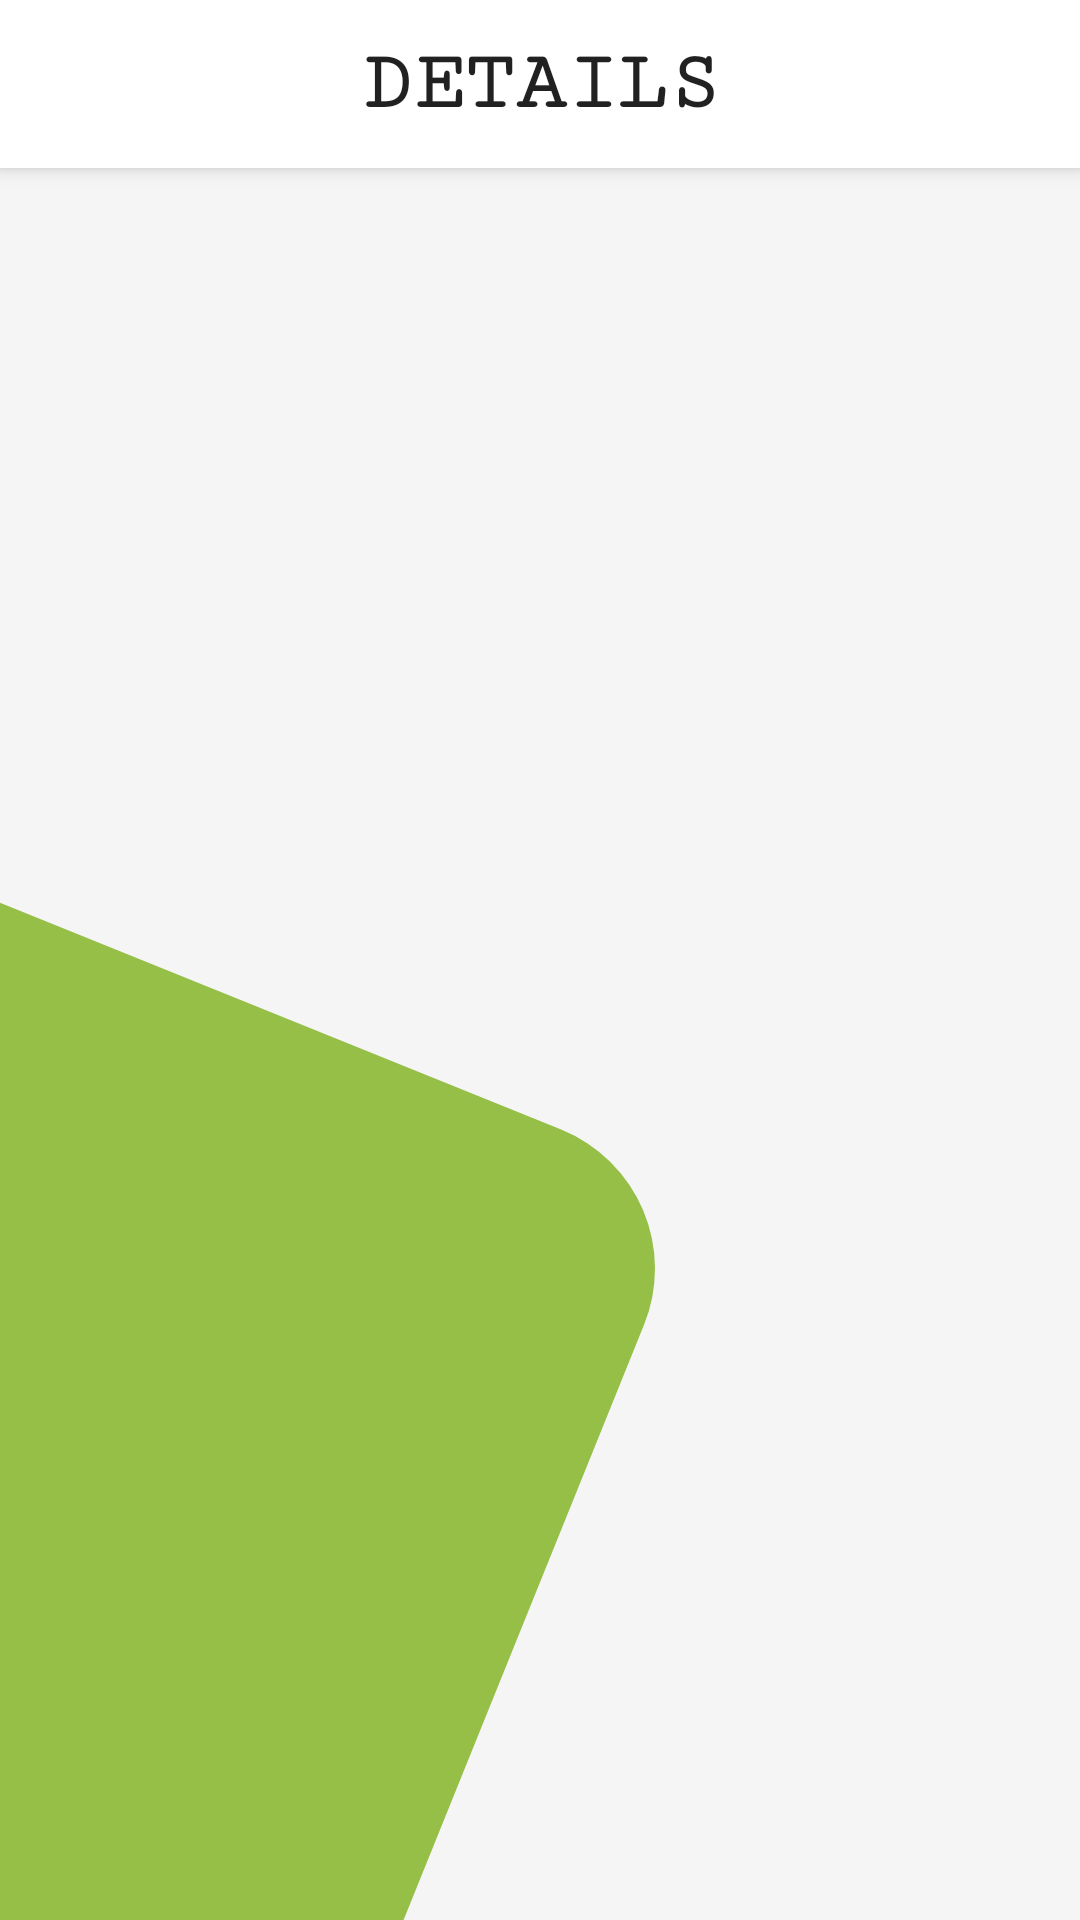

The Android layout XML behind this screen, and the referenced resources:
<!-- AndroidManifest.xml: application theme AppTheme -->
<!-- res/layout/test.xml -->
<android.support.design.widget.CoordinatorLayout
    xmlns:android="http://schemas.android.com/apk/res/android"
    xmlns:app="http://schemas.android.com/apk/res-auto"
    android:id="@+id/details_coordinator"
    android:layout_width="match_parent"
    android:layout_height="match_parent">

    <android.support.design.widget.AppBarLayout
        android:id="@+id/details_app_bar"
        android:layout_width="match_parent"
        android:layout_height="?attr/actionBarSize"
        android:fitsSystemWindows="true">

        <android.support.v7.widget.Toolbar
            android:id="@+id/details_toolbar"
            android:layout_width="match_parent"
            android:layout_height="match_parent"
            android:background="@color/colorPrimary"
            app:elevation="6dp"
            app:layout_collapseMode="pin">

            <TextView
                android:layout_width="wrap_content"
                android:layout_height="wrap_content"
                android:layout_gravity="center"
                android:fontFamily="serif-monospace"
                android:text="@string/details"
                android:textAllCaps="true"
                android:textAppearance="@style/TextAppearance.AppCompat.Title"
                android:textSize="28sp"
                android:textStyle="bold" />

        </android.support.v7.widget.Toolbar>
    </android.support.design.widget.AppBarLayout>






</android.support.design.widget.CoordinatorLayout>
<!-- resources referenced by this layout -->
<resources>
  <color name="colorPrimary">#FFFFFF</color>
  <string name="details">Details</string>
  <style name="AppTheme" parent="Theme.AppCompat.Light.NoActionBar">
          
          <item name="colorPrimary">@color/colorPrimary</item>
          <item name="colorPrimaryDark">@color/colorPrimaryDark</item>
          <item name="colorAccent">@color/colorAccent</item>
          <item name="android:windowBackground">@drawable/layer</item>
          <item name="android:windowNoTitle">true</item>
          <item name="android:statusBarColor">@color/colorPrimaryDark</item>
          <item name="android:windowLightStatusBar">true</item>
      </style>
  <color name="colorPrimaryDark">#F5F5F5</color>
  <color name="colorAccent">#96bf48</color>
  <!-- drawable layer (drawable) -->
  <?xml version="1.0" encoding="utf-8"?>
  <layer-list xmlns:android="http://schemas.android.com/apk/res/android">
  
      <item>
          <shape android:shape="rectangle">
              <solid android:color="@color/colorPrimaryDark" />
          </shape>
      </item>
  
      <item>
          <rotate
              android:fromDegrees="22"
              android:pivotX="-200%"
              android:pivotY="-20%"
              android:toDegrees="45">
              <shape android:shape="rectangle">
                  <solid android:color="@color/colorAccent" />
                  <corners android:radius="50dp" />
              </shape>
          </rotate>
      </item>
  
  </layer-list>
</resources>
